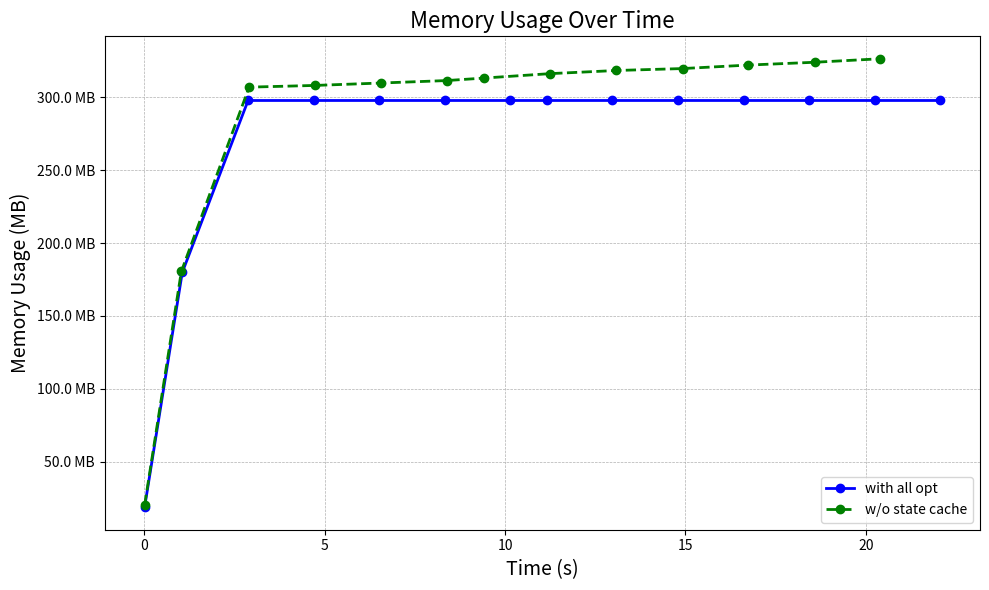

Python code for this plot:
import matplotlib.pyplot as plt
from matplotlib.ticker import FuncFormatter

# Sample data, replace this with your actual data
memory_log = {
    "with all opt": [[0.012629949, 19108], [1.057009015, 184240], [2.880655256, 305092], [4.695781244, 305092],
                     [6.51192156, 305092], [8.324721402, 305092], [10.142900143, 305092], [11.158491031, 305092],
                     [12.977895512, 305092], [14.790670429, 305092], [16.609640529, 305092], [18.426175643, 305092],
                     [20.241896739, 305092], [22.059607912, 305092]],
    "w/o state cache": [
        [0.0144259, 20804], [1.030951876, 184876], [2.909390436, 314468], [4.738563242, 315680],
        [6.553871011, 317364], [8.392857958, 319112], [9.408757094, 320844], [11.25468476, 323972],
        [13.08372853, 326176], [14.921665195, 327536], [16.741873756, 329992], [18.577636054, 331960],
        [20.396168183, 334424]
    ],
    # "w/o memory sharing": [
    #     [0.0144259, 20804], [1.030951876, 184876], [2.909390436, 314468], [4.738563242, 315680],
    #     [6.553871011, 317364], [8.392857958, 319112], [9.408757094, 320844], [11.25468476, 323972],
    #     [13.08372853, 326176], [14.921665195, 327536], [16.741873756, 329992], [18.577636054, 331960],
    #     [20.396168183, 334424]
    # ],
    # "w/o all opt": [
    #     [0.0144259, 20804], [1.030951876, 184876], [2.909390436, 314468], [4.738563242, 315680],
    #     [6.553871011, 317364], [8.392857958, 319112], [9.408757094, 320844], [11.25468476, 323972],
    #     [13.08372853, 326176], [14.921665195, 327536], [16.741873756, 329992], [18.577636054, 331960],
    #     [20.396168183, 334424]
    # ],
}


# Helper function for formatting the y-axis
def mb_formatter(x, pos):
    return '{:.1f} MB'.format(x)


# Set up the plot
fig, ax = plt.subplots(figsize=(10, 6))

# Define colors for different lines
colors = ['blue', 'green', 'red', 'purple']
# Define line styles for different lines
line_styles = ['-', '--', '-.', ':']

# Plot each configuration
for (label, data), color, line_style in zip(memory_log.items(), colors, line_styles):
    # Convert memory usage to MB
    timestamps = [x[0] for x in data]
    memory_usage = [x[1] / 1024 for x in data]  # Convert KB to MB

    ax.plot(timestamps, memory_usage, label=label, color=color, linestyle=line_style, marker='o', linewidth=2)

# Formatting the y-axis
ax.yaxis.set_major_formatter(FuncFormatter(mb_formatter))

# Adding labels and title
ax.set_xlabel('Time (s)', fontsize=14)
ax.set_ylabel('Memory Usage (MB)', fontsize=14)
ax.set_title('Memory Usage Over Time', fontsize=16)
ax.grid(True, linestyle='--', linewidth=0.5)

# Show legend
ax.legend()

# Display the plot
plt.tight_layout()
plt.show()
